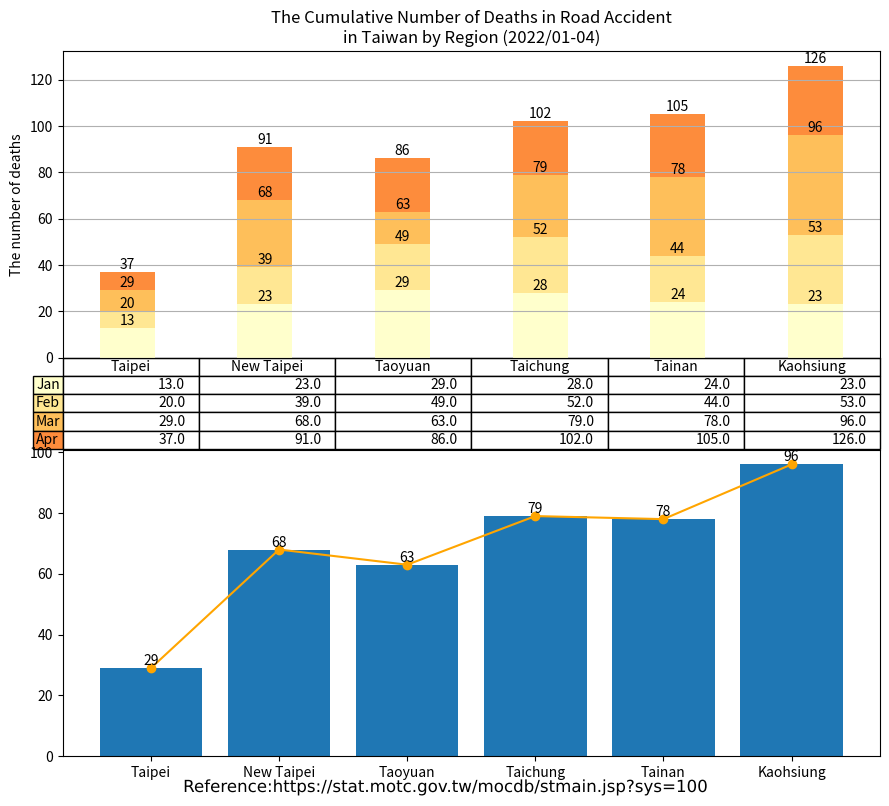

Source code (Python):
import matplotlib.cm as cm
import matplotlib.patheffects as path_effects
import matplotlib.pyplot as plt
import numpy as np
import pandas as pd

administrative_duty = ["Taipei", "New Taipei", "Taoyuan", "Taichung", "Tainan", "Kaohsiung"]

month = ["Jan", "Feb", "Mar", "Apr"]

deaths = [[13, 23, 29, 28, 24, 23],  # January
          [7, 16, 20, 24, 20, 30],   # February
          [9, 29, 14, 27, 34, 43],   # March
          [8, 23, 23, 23, 27, 30],   # April
          ]

df = pd.DataFrame(data=deaths,
                  index=month,
                  columns=administrative_duty)
print(df)

# Get some pastel shades for the colors[3]

# Matplotlib has a number of built-in colormaps accessible via matplotlib.cm.get_cmap.[4]
cmap = cm.get_cmap("YlOrRd")  # Colormap reference[5]
colors = cmap(np.linspace(0, 0.5, len(month)))
n_rows = len(deaths)

index = np.arange(len(administrative_duty)) + 0.3
bar_width = 0.4

figure, (axes, axes2) = plt.subplots(2, figsize=(9, 8))

# Initialize the vertical-offset for the stacked bar chart.
y_offset = np.zeros(len(administrative_duty))

# Plot bars and create text labels for the table
cell_text = []
for row in range(n_rows):
    plot = axes.bar(index, deaths[row], bar_width, bottom=y_offset, color=colors[row])
    #    axes.bar_label(axes.containers[0], label_type='center')
    y_offset = y_offset + deaths[row]
    cell_text.append([x for x in y_offset])

    i = 0

    # Each iteration of this for loop labels each bar with corresponding value for the given year
    for rectangle in plot:
        height = rectangle.get_height()
        axes.text(rectangle.get_x() + rectangle.get_width() / 2, y_offset[i], '%d' % int(y_offset[i]),
                  horizontalalignment='center', verticalalignment='bottom')

        i = i + 1

# Add a table at the bottom of the axes
the_table = axes.table(cellText=cell_text,
                       rowLabels=month,
                       rowColours=colors,
                       colLabels=administrative_duty,
                       loc='bottom')

# Adjust layout to make room for the table:
plt.subplots_adjust(left=0.2, bottom=0.2)

axes.set_ylabel("The number of deaths")
axes.set_xticks([])
axes.set_title("The Cumulative Number of Deaths in Road Accident\nin Taiwan by Region (2022/01-04)")

axes.grid(True)  # pyplot.grid [1][2]

# Count the grand total automatically
sum_TPE = deaths[0][0] + deaths[1][0] + deaths[2][0]
sum_NTP = deaths[0][1] + deaths[1][1] + deaths[2][1]
sum_TAO = deaths[0][2] + deaths[1][2] + deaths[2][2]
sum_TCH = deaths[0][3] + deaths[1][3] + deaths[2][3]
sum_TNA = deaths[0][4] + deaths[1][4] + deaths[2][4]
sum_KAO = deaths[0][5] + deaths[1][5] + deaths[2][5]


axes2.bar(administrative_duty, [sum_TPE, sum_NTP, sum_TAO, sum_TCH, sum_TNA, sum_KAO])
axes2.bar_label(axes2.containers[0], label_type='edge')
axes2.plot(administrative_duty, [sum_TPE, sum_NTP, sum_TAO, sum_TCH, sum_TNA, sum_KAO], '-o', color='orange')

figure.tight_layout()

# matplotlib text [1][2]
text = figure.text(0.5, 0.01,
                   'Reference:https://stat.motc.gov.tw/mocdb/stmain.jsp?sys=100',
                   horizontalalignment='center',
                   verticalalignment='center',
                   size=12,
                   fontproperties='MS Gothic')

text.set_path_effects([path_effects.Normal()])

plt.show()

# References:
# 1. https://matplotlib.org/stable/api/_as_gen/matplotlib.pyplot.grid.html
# 2. https://matplotlib.org/stable/gallery/subplots_axes_and_figures/geo_demo.html#sphx-glr-gallery-subplots-axes-and-figures-geo-demo-py
# 3. https://stackoverflow.com/a/51454824
# 4. https://matplotlib.org/stable/tutorials/colors/colormaps.html
# 5. https://matplotlib.org/stable/gallery/color/colormap_reference.html

# Adapted from: https://matplotlib.org/stable/gallery/misc/table_demo.html
